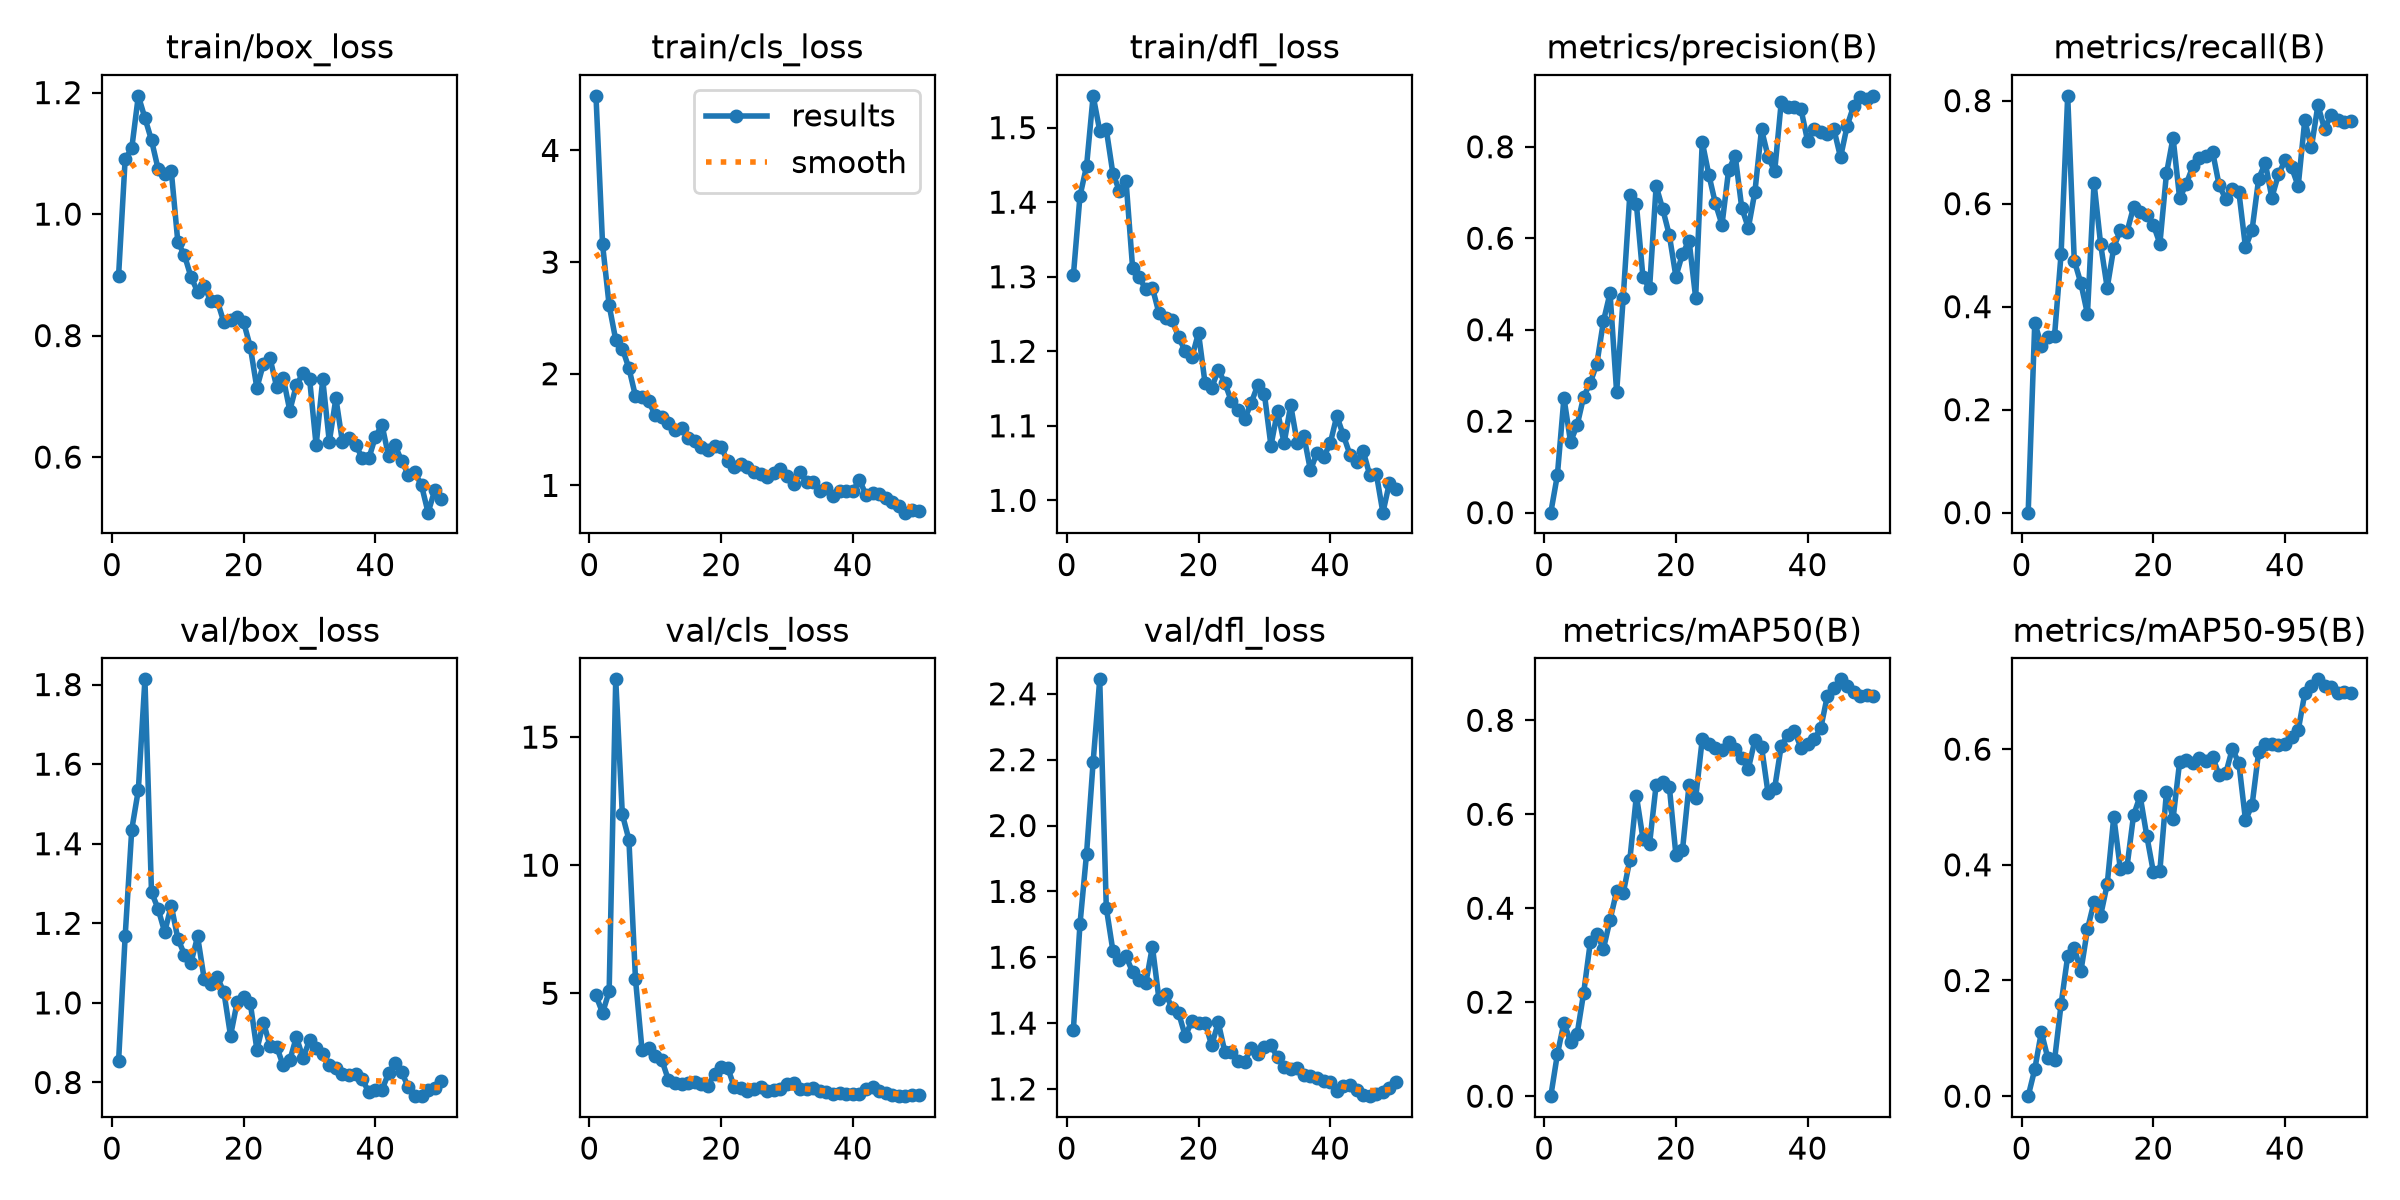

The file beside this chart, header and first rows:
epoch, time, train/box_loss, train/cls_loss, train/dfl_loss, metrics/precision(B), metrics/recall(B), metrics/mAP50(B), metrics/mAP50-95(B), val/box_loss, val/cls_loss, val/dfl_loss, lr/pg0, lr/pg1, lr/pg2
1, 68.05, 0.8986, 4.489, 1.302, 0, 0, 0, 0, 0.8536, 4.914, 1.38, 0.000433, 0.000433, 0.000433
2, 140, 1.091, 3.158, 1.408, 0.08174, 0.3689, 0.089, 0.0465, 1.168, 4.234, 1.7, 0.0008914, 0.0008914, 0.0008914
3, 223.1, 1.108, 2.613, 1.448, 0.2511, 0.3244, 0.1567, 0.1108, 1.436, 5.073, 1.914, 0.001331, 0.001331, 0.001331
4, 312.1, 1.195, 2.303, 1.543, 0.1548, 0.3415, 0.1159, 0.06519, 1.535, 17.26, 2.193, 0.001344, 0.001344, 0.001344
5, 402.9, 1.158, 2.226, 1.496, 0.191, 0.3432, 0.1321, 0.06185, 1.813, 11.99, 2.444, 0.001316, 0.001316, 0.001316
6, 491.6, 1.122, 2.05, 1.498, 0.2538, 0.5029, 0.2204, 0.1592, 1.278, 11, 1.75, 0.001288, 0.001288, 0.001288
7, 578.7, 1.074, 1.799, 1.438, 0.284, 0.8094, 0.3275, 0.242, 1.237, 5.548, 1.62, 0.001259, 0.001259, 0.001259
8, 664, 1.066, 1.795, 1.415, 0.3257, 0.4895, 0.3446, 0.2567, 1.178, 2.767, 1.591, 0.001231, 0.001231, 0.001231
9, 751.5, 1.071, 1.756, 1.428, 0.4188, 0.4456, 0.314, 0.2158, 1.244, 2.854, 1.603, 0.001203, 0.001203, 0.001203
10, 839.4, 0.9539, 1.627, 1.311, 0.4802, 0.3858, 0.375, 0.2885, 1.161, 2.567, 1.554, 0.001174, 0.001174, 0.001174
11, 922.5, 0.9325, 1.614, 1.299, 0.2632, 0.6404, 0.4361, 0.3355, 1.122, 2.394, 1.531, 0.001146, 0.001146, 0.001146
12, 1010, 0.8963, 1.558, 1.283, 0.4702, 0.5216, 0.4321, 0.3123, 1.101, 1.613, 1.521, 0.001118, 0.001118, 0.001118
13, 1092, 0.8724, 1.492, 1.285, 0.6946, 0.4366, 0.5024, 0.3663, 1.167, 1.505, 1.632, 0.001089, 0.001089, 0.001089
14, 1174, 0.8824, 1.51, 1.251, 0.6747, 0.5147, 0.6394, 0.4831, 1.06, 1.451, 1.472, 0.001061, 0.001061, 0.001061
15, 1258, 0.8562, 1.426, 1.245, 0.5145, 0.5494, 0.5479, 0.3924, 1.049, 1.485, 1.488, 0.001033, 0.001033, 0.001033
16, 1355, 0.8567, 1.397, 1.242, 0.4906, 0.5448, 0.5369, 0.3959, 1.064, 1.539, 1.446, 0.001005, 0.001005, 0.001005
17, 1441, 0.8216, 1.34, 1.219, 0.7142, 0.5935, 0.6629, 0.4856, 1.026, 1.442, 1.429, 0.0009763, 0.0009763, 0.0009763
18, 1531, 0.825, 1.32, 1.2, 0.6637, 0.5832, 0.6685, 0.5191, 0.9175, 1.391, 1.36, 0.000948, 0.000948, 0.000948
19, 1616, 0.8298, 1.353, 1.192, 0.6069, 0.5771, 0.6591, 0.4507, 1.001, 1.846, 1.408, 0.0009197, 0.0009197, 0.0009197
20, 1703, 0.8216, 1.344, 1.225, 0.5162, 0.5593, 0.5135, 0.3882, 1.015, 2.116, 1.401, 0.0008914, 0.0008914, 0.0008914
21, 1789, 0.7815, 1.214, 1.157, 0.5659, 0.5223, 0.5241, 0.39, 0.9998, 2.09, 1.402, 0.0008631, 0.0008631, 0.0008631
22, 1874, 0.7137, 1.166, 1.151, 0.5948, 0.6586, 0.6623, 0.5262, 0.8824, 1.344, 1.332, 0.0008348, 0.0008348, 0.0008348
23, 1952, 0.7538, 1.194, 1.175, 0.4698, 0.728, 0.6342, 0.4796, 0.9505, 1.302, 1.402, 0.0008065, 0.0008065, 0.0008065
24, 2028, 0.7626, 1.167, 1.158, 0.8105, 0.6103, 0.7597, 0.5782, 0.8925, 1.195, 1.313, 0.0007782, 0.0007782, 0.0007782
25, 2103, 0.7157, 1.123, 1.133, 0.7389, 0.6382, 0.7503, 0.5806, 0.8901, 1.246, 1.312, 0.0007499, 0.0007499, 0.0007499
26, 2188, 0.7305, 1.098, 1.121, 0.676, 0.6723, 0.7409, 0.5764, 0.8427, 1.332, 1.284, 0.0007216, 0.0007216, 0.0007216
27, 2271, 0.6765, 1.071, 1.109, 0.6296, 0.6886, 0.7368, 0.5842, 0.8557, 1.189, 1.283, 0.0006934, 0.0006934, 0.0006934
28, 2356, 0.7186, 1.112, 1.131, 0.7484, 0.6927, 0.7536, 0.5796, 0.9144, 1.218, 1.324, 0.0006651, 0.0006651, 0.0006651
29, 2439, 0.7379, 1.15, 1.155, 0.7807, 0.7011, 0.7392, 0.5873, 0.8617, 1.251, 1.306, 0.0006368, 0.0006368, 0.0006368
30, 2511, 0.729, 1.086, 1.143, 0.6665, 0.6354, 0.7205, 0.5545, 0.9055, 1.477, 1.328, 0.0006085, 0.0006085, 0.0006085
31, 2577, 0.6193, 1.009, 1.073, 0.6226, 0.6091, 0.6968, 0.5579, 0.8864, 1.492, 1.332, 0.0005802, 0.0005802, 0.0005802
32, 2652, 0.7278, 1.117, 1.12, 0.7017, 0.6294, 0.7583, 0.6008, 0.8719, 1.246, 1.296, 0.0005519, 0.0005519, 0.0005519
33, 2735, 0.6252, 1.026, 1.077, 0.8379, 0.622, 0.7441, 0.5753, 0.844, 1.268, 1.267, 0.0005236, 0.0005236, 0.0005236
34, 2813, 0.6968, 1.026, 1.128, 0.7783, 0.5151, 0.6443, 0.4771, 0.8363, 1.301, 1.259, 0.0004953, 0.0004953, 0.0004953
35, 2894, 0.6242, 0.9516, 1.077, 0.7464, 0.5491, 0.6561, 0.5033, 0.8217, 1.181, 1.264, 0.000467, 0.000467, 0.000467
36, 2972, 0.6315, 0.9793, 1.086, 0.8984, 0.6483, 0.7461, 0.5952, 0.8199, 1.133, 1.242, 0.0004387, 0.0004387, 0.0004387
37, 3053, 0.6199, 0.9058, 1.04, 0.887, 0.6792, 0.7687, 0.6083, 0.8209, 1.085, 1.24, 0.0004104, 0.0004104, 0.0004104
38, 3132, 0.5988, 0.9457, 1.064, 0.8872, 0.6117, 0.7772, 0.6089, 0.8079, 1.091, 1.232, 0.0003821, 0.0003821, 0.0003821
39, 3215, 0.5977, 0.9499, 1.058, 0.8818, 0.6567, 0.7415, 0.6075, 0.7758, 1.082, 1.223, 0.0003538, 0.0003538, 0.0003538
40, 3295, 0.6336, 0.9504, 1.076, 0.8123, 0.6838, 0.7499, 0.6096, 0.7804, 1.054, 1.221, 0.0003255, 0.0003255, 0.0003255
41, 3371, 0.6532, 1.05, 1.113, 0.8385, 0.6706, 0.7601, 0.6206, 0.7817, 1.076, 1.193, 0.0002972, 0.0002972, 0.0002972
42, 3446, 0.601, 0.9162, 1.087, 0.8332, 0.634, 0.7834, 0.6324, 0.8234, 1.268, 1.208, 0.0002689, 0.0002689, 0.0002689
43, 3509, 0.6191, 0.9341, 1.061, 0.8272, 0.762, 0.8523, 0.6963, 0.8479, 1.359, 1.212, 0.0002406, 0.0002406, 0.0002406
44, 3580, 0.5931, 0.9267, 1.051, 0.838, 0.709, 0.8685, 0.7091, 0.8259, 1.204, 1.198, 0.0002123, 0.0002123, 0.0002123
45, 3645, 0.571, 0.8895, 1.067, 0.7769, 0.7912, 0.8872, 0.7207, 0.7876, 1.108, 1.181, 0.0001841, 0.0001841, 0.0001841
46, 3710, 0.5747, 0.8522, 1.034, 0.8455, 0.7451, 0.8736, 0.7097, 0.7663, 1.013, 1.178, 0.0001558, 0.0001558, 0.0001558
47, 3778, 0.5534, 0.819, 1.036, 0.8899, 0.7721, 0.8605, 0.7081, 0.7656, 0.9832, 1.184, 0.0001275, 0.0001275, 0.0001275
48, 3850, 0.5085, 0.7557, 0.9835, 0.9092, 0.762, 0.8516, 0.6967, 0.7798, 1.005, 1.191, 9.91726e-05, 9.91726e-05, 9.91726e-05
49, 3924, 0.5452, 0.7822, 1.024, 0.9044, 0.759, 0.8531, 0.6983, 0.7867, 1.018, 1.202, 7.08784e-05, 7.08784e-05, 7.08784e-05
50, 4002, 0.5314, 0.7677, 1.015, 0.9114, 0.7595, 0.8517, 0.6973, 0.803, 1.022, 1.22, 4.25842e-05, 4.25842e-05, 4.25842e-05
